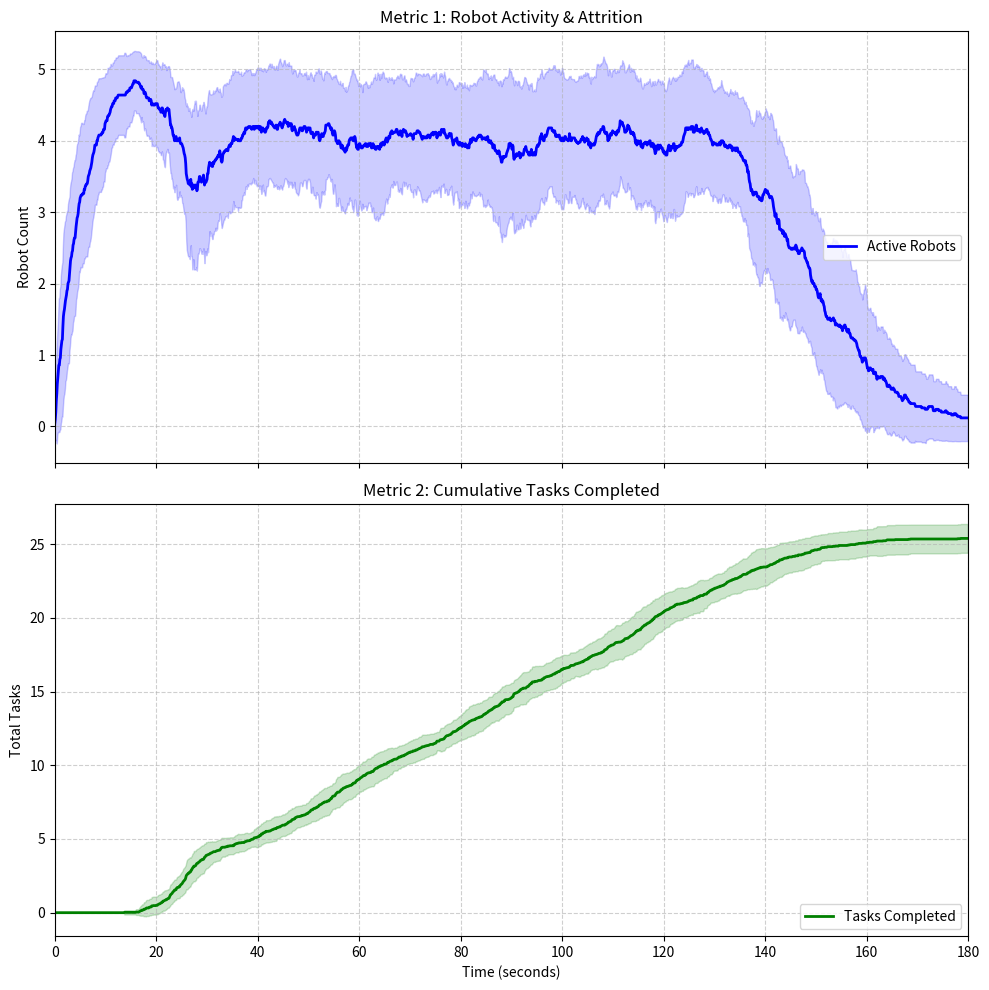

Write the Python code that produced this figure.
import random
import numpy as np
import matplotlib.pyplot as plt

# ==========================================
# 1. CONFIGURATION & CALIBRATION
# ==========================================
DT = 0.1 

# --- MOVEMENT & WORK ---
AVG_TRAVEL_TIME = 15.0 
TIME_ROBOTA = 3.0  
TIME_ROBOTB = 9.0   

# --- BIDDING MECHANISM ---
BID_PROBABILITY = 0.02 

# --- BATTERY CONSTRAINTS ---
# "it can move or complete a task only for 2 minutes"
MAX_BATTERY_LIFE = 120.0 

# Project Constraints
NUM_ROBOTS = 5
NUM_ROBOTA = 2 
NUM_ROBOTB = 3 
SIM_DURATION = 180.0 
NUM_RUNS = 50 

# States
STATE_IDLE = 0
STATE_ACTIVE = 1
STATE_DEAD = 2   

# ==========================================
# 2. AGENT CLASS
# ==========================================
class Robot:
    def __init__(self, id, is_robota):
        self.id = id
        self.is_robota = is_robota
        self.state = STATE_IDLE
        self.timer = 0.0
        self.battery_used = 0.0 
        self.work_duration = TIME_ROBOTA if is_robota else TIME_ROBOTB

    def reset(self):
        self.state = STATE_IDLE
        self.timer = 0.0
        self.battery_used = 0.0

    def step(self, dt):
        """
        Advances state. Returns True if a task was JUST completed.
        """
        task_finished = False

        # 0. Check Battery Life (Global Check)
        if self.state == STATE_DEAD:
            return False

        # 1. IDLE -> ACTIVE
        if self.state == STATE_IDLE:
            if random.random() < BID_PROBABILITY:
                self.start_active()

        # 2. ACTIVE -> IDLE (Travel + Work)
        elif self.state == STATE_ACTIVE:
            self.timer -= dt
            self.battery_used += dt # Only active time consumes battery
            
            # Check for death DURING task
            if self.battery_used >= MAX_BATTERY_LIFE:
                self.state = STATE_DEAD # Shut down immediately
            
            # Check for task completion
            elif self.timer <= 0:
                self.finish_task()
                task_finished = True 
        
        return task_finished

    def start_active(self):
        self.state = STATE_ACTIVE
        travel_time = np.random.normal(AVG_TRAVEL_TIME, 2.0)
        if travel_time < 0: travel_time = 0
        self.timer = travel_time + self.work_duration 

    def finish_task(self):
        self.state = STATE_IDLE

    def is_active(self):
        return self.state == STATE_ACTIVE
    
    def is_dead(self):
        return self.state == STATE_DEAD

# ==========================================
# 3. WORLD CLASS
# ==========================================
class World:
    def __init__(self):
        self.robots = []
        for i in range(NUM_ROBOTS):
            is_robota = (i < NUM_ROBOTA)
            self.robots.append(Robot(i, is_robota))

    def reset(self):
        for r in self.robots:
            r.reset()

    def run(self, duration):
        self.reset()
        steps = int(duration / DT)
        
        active_history = np.zeros(steps)
        dead_history = np.zeros(steps)
        task_history = np.zeros(steps)
        
        current_total_tasks = 0

        for i in range(steps):
            active_now = 0
            dead_now = 0
            tasks_finished_this_step = 0
            
            for r in self.robots:
                if r.step(DT):
                    tasks_finished_this_step += 1
                
                if r.is_active():
                    active_now += 1
                if r.is_dead():
                    dead_now += 1
            
            current_total_tasks += tasks_finished_this_step
            
            active_history[i] = active_now
            dead_history[i] = dead_now
            task_history[i] = current_total_tasks

        return active_history, task_history, dead_history

# ==========================================
# 4. MAIN EXECUTION
# ==========================================
def main():
    print(f"--- Microscopic Model: Topic 4 (Task 3) ---")
    print(f"Battery Limit: {MAX_BATTERY_LIFE}s active time")

    world = World()
    steps = int(SIM_DURATION / DT)
    
    all_active = np.zeros((NUM_RUNS, steps))
    all_tasks = np.zeros((NUM_RUNS, steps))
    all_dead = np.zeros((NUM_RUNS, steps))

    for i in range(NUM_RUNS):
        act_hist, task_hist, dead_hist = world.run(SIM_DURATION)
        all_active[i, :] = act_hist
        all_tasks[i, :] = task_hist
        all_dead[i, :] = dead_hist

    # Aggregation
    mean_active = np.mean(all_active, axis=0)
    std_active = np.std(all_active, axis=0)
    
    mean_tasks = np.mean(all_tasks, axis=0)
    std_tasks = np.std(all_tasks, axis=0)
    
    mean_dead = np.mean(all_dead, axis=0)
    
    time_axis = np.arange(0, SIM_DURATION, DT)

    # ==========================================
    # 5. PLOTTING
    # ==========================================
    fig, (ax1, ax2) = plt.subplots(2, 1, figsize=(10, 10), sharex=True)

    # Plot 1: Active vs Dead Robots
    ax1.plot(time_axis, mean_active, label='Active Robots', color='blue', linewidth=2)
    ax1.fill_between(time_axis, mean_active - std_active, mean_active + std_active, color='blue', alpha=0.2)
            
    ax1.set_ylabel('Robot Count')
    ax1.set_title('Metric 1: Robot Activity & Attrition')
    ax1.grid(True, linestyle='--', alpha=0.6)
    ax1.legend(loc='center right')
    
    # Set x-limits for the top plot (technically shared, but being explicit)
    ax1.set_xlim(0, SIM_DURATION)

    # Plot 2: Cumulative Tasks
    ax2.plot(time_axis, mean_tasks, label='Tasks Completed', color='green', linewidth=2)
    ax2.fill_between(time_axis, mean_tasks - std_tasks, mean_tasks + std_tasks, color='green', alpha=0.2)
    ax2.set_ylabel('Total Tasks')
    ax2.set_xlabel('Time (seconds)')
    ax2.set_title('Metric 2: Cumulative Tasks Completed')
    ax2.grid(True, linestyle='--', alpha=0.6)
    ax2.legend(loc='lower right')
    
    # Set x-limits for the bottom plot
    ax2.set_xlim(0, SIM_DURATION)

    plt.tight_layout()
    print("Displaying plots...")
    plt.show()

if __name__ == "__main__":
    main()